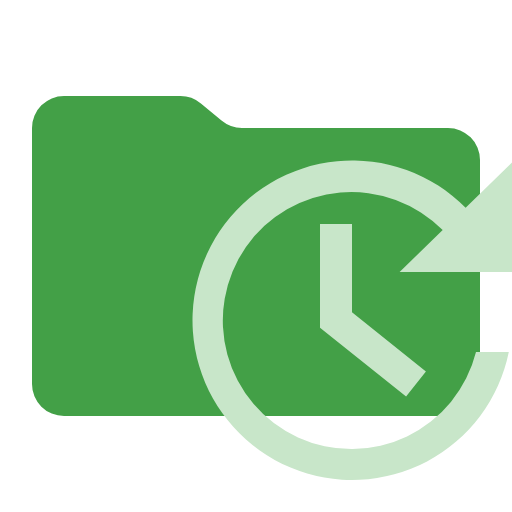
t = 0.00 s
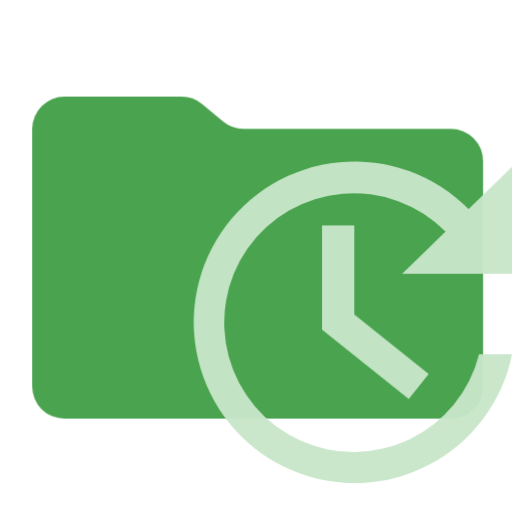
t = 0.38 s
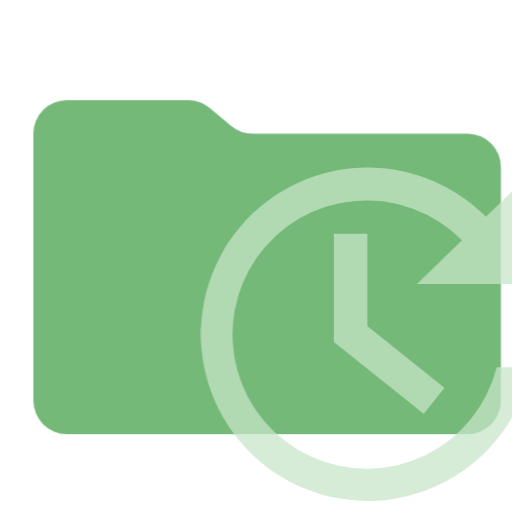
t = 1.13 s
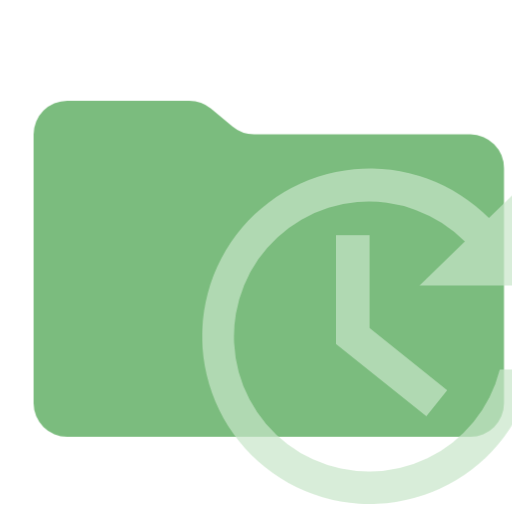
t = 1.50 s
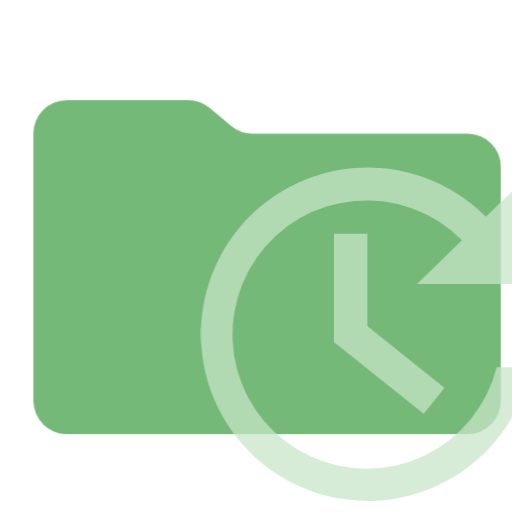
t = 1.88 s
t = 2.63 s: frame unchanged from t = 0.38 s, image omitted

The animated SVG that drew these frames (rendered in a browser with its animation timeline set to each time). Animation: 1 CSS @keyframes rule; one cycle of 3.00 s, repeats indefinitely.

<svg xmlns="http://www.w3.org/2000/svg" viewBox="0 0 32 32" shape-rendering="geometricPrecision">
      <style>
        .animated { 
          animation: breathing 3s ease-in-out infinite;
        }
        @keyframes breathing {
          0% { opacity: 1; transform: scale(1); }
          50% { opacity: 0.7; transform: scale(1.05); }
          100% { opacity: 1; transform: scale(1); }
        }
      </style><path class="animated" fill="#43a047" d="m13.844 7.536-1.288-1.072A2 2 0 0 0 11.276 6H4a2 2 0 0 0-2 2v16a2 2 0 0 0 2 2h24a2 2 0 0 0 2-2V10a2 2 0 0 0-2-2H15.124a2 2 0 0 1-1.28-.464"/><path class="animated" fill="#c8e6c9" d="M20 14v6.48l5.38 4.3 1.24-1.56-4.62-3.7V14z"/><path class="animated" fill="#c8e6c9" d="m32 10.162-2.898 2.821A9.984 9.984 0 1 0 31.8 22h-2.05a8.034 8.034 0 1 1-2.082-7.62L24.975 17H32Z"/></svg>
